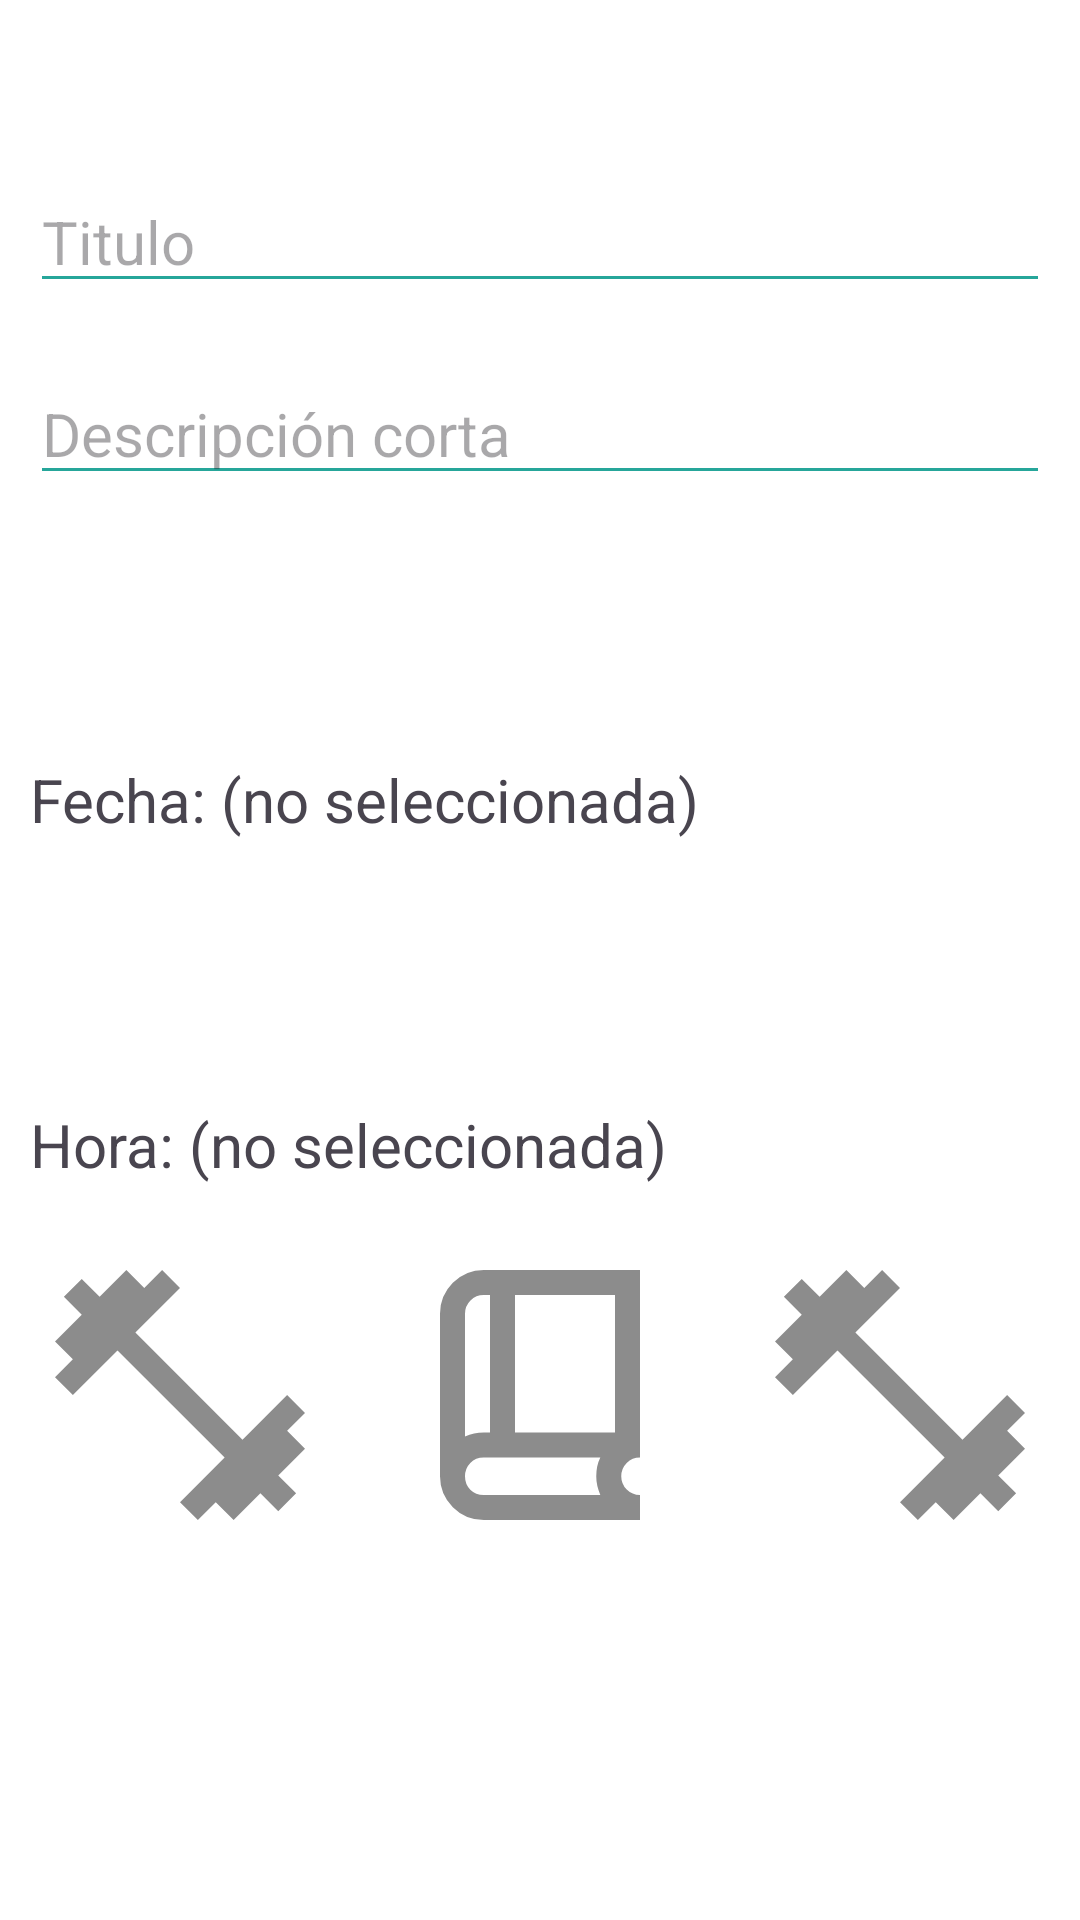

This screen was rendered from an Android layout file. Write that file and the resources it references.
<!-- AndroidManifest.xml: application theme Theme.DailyHabits -->
<!-- res/layout/fragment_update_habit_item.xml -->
<?xml version="1.0" encoding="utf-8"?>
<RelativeLayout xmlns:android="http://schemas.android.com/apk/res/android"
    xmlns:tools="http://schemas.android.com/tools"
    android:layout_width="match_parent"
    android:layout_height="match_parent"
    tools:context=".ui.fragments.updateHabit.UpdateHabitItem"
    android:background="@android:color/white">

    <ScrollView
        android:layout_width="match_parent"
        android:layout_height="wrap_content"
        android:layout_centerInParent="true">

        <LinearLayout
            android:id="@+id/ll_textviews_update"
            android:layout_width="match_parent"
            android:layout_height="match_parent"
            android:gravity="center"
            android:orientation="vertical">

            <EditText
                android:id="@+id/et_habitTitle_update"
                android:layout_width="match_parent"
                android:layout_height="wrap_content"
                android:layout_margin="10dp"
                android:backgroundTint="#26A69A"
                android:hint="Titulo"
                android:inputType="text"
                android:textColor="@android:color/black"
                android:textSize="20sp" />

            <EditText
                android:id="@+id/et_habitDescription_update"
                android:layout_width="match_parent"
                android:layout_height="wrap_content"
                android:layout_margin="10dp"
                android:backgroundTint="#26A69A"
                android:hint="Descripción corta"
                android:inputType="textShortMessage"
                android:textColor="@android:color/black"
                android:textSize="20sp" />

            <Button
                android:id="@+id/btn_pickDate_update"
                android:layout_width="match_parent"
                android:layout_height="wrap_content"
                android:layout_margin="10dp"
                android:background="@drawable/round_button"
                android:backgroundTint="#EF5350"
                android:clickable="true"
                android:focusable="true"
                android:foreground="?android:attr/selectableItemBackground"
                android:text="Escoge una fecha"
                android:textColor="@android:color/white" />

            <TextView
                android:id="@+id/tv_dateSelected_update"
                android:layout_width="match_parent"
                android:layout_height="wrap_content"
                android:layout_margin="10dp"
                android:text="Fecha: (no seleccionada)"
                android:textSize="20sp" />

            <Button
                android:id="@+id/btn_pickTime_update"
                android:layout_width="match_parent"
                android:layout_height="wrap_content"
                android:layout_margin="10dp"
                android:background="@drawable/round_button"
                android:backgroundTint="#42A5F5"
                android:clickable="true"
                android:focusable="true"
                android:foreground="?android:attr/selectableItemBackground"
                android:text="Escoge una hora"
                android:textColor="@android:color/white" />

            <TextView
                android:id="@+id/tv_timeSelected_update"
                android:layout_width="match_parent"
                android:layout_height="wrap_content"
                android:layout_margin="10dp"
                android:text="Hora: (no seleccionada)"
                android:textSize="20sp" />

            <LinearLayout
                android:id="@+id/layout_tea_smoking_fastfood_update"
                android:layout_width="match_parent"
                android:layout_height="wrap_content"
                android:orientation="horizontal">

                <ImageView
                    android:id="@+id/iv_teaSelected_update"
                    android:layout_width="100dp"
                    android:layout_height="100dp"
                    android:layout_margin="10dp"
                    android:layout_weight="1"
                    android:src="@drawable/fitness_selected" />

                <ImageView
                    android:id="@+id/iv_fastFoodSelected_update"
                    android:layout_width="100dp"
                    android:layout_height="100dp"
                    android:layout_margin="10dp"
                    android:layout_weight="1"
                    android:src="@drawable/book_selected" />

                <ImageView
                    android:id="@+id/iv_smokingSelected_update"
                    android:layout_width="100dp"
                    android:layout_height="100dp"
                    android:layout_margin="10dp"
                    android:layout_weight="1"
                    android:src="@drawable/fitness_selected" />

            </LinearLayout>

            <Button
                android:id="@+id/btn_confirm_update"
                android:layout_width="match_parent"
                android:layout_height="wrap_content"
                android:layout_margin="10dp"
                android:background="@drawable/round_button"
                android:backgroundTint="#26A69A"
                android:clickable="true"
                android:focusable="true"
                android:foreground="?android:attr/selectableItemBackground"
                android:text="Confirmar"
                android:textColor="@android:color/white" />

        </LinearLayout>

    </ScrollView>


</RelativeLayout>
<!-- resources referenced by this layout -->
<resources>
  <!-- drawable book_selected (drawable) -->
  <?xml version="1.0" encoding="utf-8"?>
  <selector xmlns:android="http://schemas.android.com/apk/res/android">
      <item android:drawable="@drawable/outline_book"
          android:state_selected="true"/>
      <item android:drawable="@drawable/outline_book_unselected"
          android:state_selected="false"/>
  </selector>
  <!-- drawable fitness_selected (drawable) -->
  <?xml version="1.0" encoding="utf-8"?>
  <selector xmlns:android="http://schemas.android.com/apk/res/android">
      <item android:drawable="@drawable/baseline_fitness"
          android:state_selected="true"/>
      <item android:drawable="@drawable/baseline_fitness_unselected"
          android:state_selected="false"/>
  </selector>
  <style name="Theme.DailyHabits" parent="Theme.Material3.DayNight.NoActionBar">
          
          <item name="colorPrimary">@color/teal_200</item>
          <item name="colorOnPrimary">@color/white</item>
          <item name="android:statusBarColor">@color/purple_500</item>
          <item name="android:navigationBarColor">?attr/colorPrimary</item>
      </style>
  <!-- drawable outline_book (drawable) -->
  <vector xmlns:android="http://schemas.android.com/apk/res/android" android:height="24dp" android:tint="#471593" android:viewportHeight="960" android:viewportWidth="960" android:width="24dp">
        
      <path android:fillColor="@android:color/white" android:pathData="M300,880Q242,880 201,839Q160,798 160,740L160,220Q160,162 201,121Q242,80 300,80L800,80L800,680Q775,680 757.5,697.5Q740,715 740,740Q740,765 757.5,782.5Q775,800 800,800L800,880L300,880ZM240,613Q254,606 269,603Q284,600 300,600L320,600L320,160L300,160Q275,160 257.5,177.5Q240,195 240,220L240,613ZM400,600L720,600L720,160L400,160L400,600ZM240,613Q240,613 240,613Q240,613 240,613L240,613L240,160L240,160Q240,160 240,160Q240,160 240,160L240,613ZM300,800L673,800Q667,786 663.5,771.5Q660,757 660,740Q660,724 663,709Q666,694 673,680L300,680Q274,680 257,697.5Q240,715 240,740Q240,766 257,783Q274,800 300,800Z"/>
      
  </vector>
  <!-- drawable baseline_fitness (drawable) -->
  <vector xmlns:android="http://schemas.android.com/apk/res/android" android:height="24dp" android:tint="#471593" android:viewportHeight="24" android:viewportWidth="24" android:width="24dp">
        
      <path android:fillColor="@android:color/white" android:pathData="M20.57,14.86L22,13.43 20.57,12 17,15.57 8.43,7 12,3.43 10.57,2 9.14,3.43 7.71,2 5.57,4.14 4.14,2.71 2.71,4.14l1.43,1.43L2,7.71l1.43,1.43L2,10.57 3.43,12 7,8.43 15.57,17 12,20.57 13.43,22l1.43,-1.43L16.29,22l2.14,-2.14 1.43,1.43 1.43,-1.43 -1.43,-1.43L22,16.29z"/>
      
  </vector>
  <!-- drawable baseline_fitness_unselected (drawable) -->
  <vector xmlns:android="http://schemas.android.com/apk/res/android" android:height="24dp" android:tint="#8C8C8C" android:viewportHeight="24" android:viewportWidth="24" android:width="24dp">
        
      <path android:fillColor="@android:color/white" android:pathData="M20.57,14.86L22,13.43 20.57,12 17,15.57 8.43,7 12,3.43 10.57,2 9.14,3.43 7.71,2 5.57,4.14 4.14,2.71 2.71,4.14l1.43,1.43L2,7.71l1.43,1.43L2,10.57 3.43,12 7,8.43 15.57,17 12,20.57 13.43,22l1.43,-1.43L16.29,22l2.14,-2.14 1.43,1.43 1.43,-1.43 -1.43,-1.43L22,16.29z"/>
      
  </vector>
  <color name="teal_200">#FF03DAC5</color>
  <color name="white">#FFFFFFFF</color>
  <color name="purple_500">#FF6200EE</color>
</resources>
